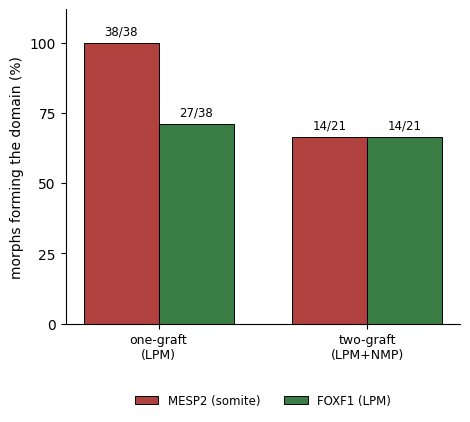

This figure's Python source: (Note: this script raises an exception after producing the figure.)
#!/usr/bin/env python3
"""m5-ii (Referee #1) — success rate of co-grafted morphs producing the stereotyped axial (MESP2+
somite) and mediolateral (FOXF1+ LPM) pattern, over ALL attempted morphs (not the picked subset).
Justifies that the detailed panels (m4-i/ii/iii, m5-iv) quantify the SUCCESSFUL, good-morphology morphs.

Counts = Tianlei He manual scoring, Slack 2026-07-06 (source of truth; NOT in the image tables — these
count every attempted morph, including cells-present-but-poor-morphology ones excluded from the analyzed
set):  one-graft  MESP2 38/38, FOXF1 27/38   ·   two-graft  MESP2 14/21, FOXF1 14/21.
"""
from __future__ import annotations
from pathlib import Path
import numpy as np
import matplotlib
matplotlib.use("Agg")
import matplotlib.pyplot as plt

plt.rcParams["font.family"] = "sans-serif"
plt.rcParams["font.sans-serif"] = ["Arial", "Helvetica", "DejaVu Sans"]
plt.rcParams["pdf.fonttype"] = 42

FIG = Path("<analysis-root>/cotransplant_fig5_quant_2026-06-27/results/figures")

# (numerator, denominator) per group per marker  (Tianlei He, Slack 2026-07-06)
DATA = {"MESP2 (somite)":    {"one-graft\n(LPM)": (38, 38), "two-graft\n(LPM+NMP)": (14, 21)},
        "FOXF1 (LPM)":       {"one-graft\n(LPM)": (27, 38), "two-graft\n(LPM+NMP)": (14, 21)}}
MARK_COLOR = {"MESP2 (somite)": "#b0413e", "FOXF1 (LPM)": "#3a7d44"}
GROUPS = ["one-graft\n(LPM)", "two-graft\n(LPM+NMP)"]
MARKERS = list(DATA.keys())

x = np.arange(len(GROUPS)); w = 0.36
fig, ax = plt.subplots(figsize=(4.8, 4.4))
for j, mk in enumerate(MARKERS):
    off = (j - 0.5) * w
    for i, g in enumerate(GROUPS):
        num, den = DATA[mk][g]; pct = 100.0 * num / den
        ax.bar(x[i] + off, pct, width=w, color=MARK_COLOR[mk], edgecolor="black", linewidth=0.7,
               label=mk if i == 0 else None)
        ax.text(x[i] + off, pct + 1.8, f"{num}/{den}", ha="center", va="bottom", fontsize=8.5)
ax.set_xticks(x); ax.set_xticklabels(GROUPS, fontsize=9)
ax.set_ylabel("morphs forming the domain (%)", fontsize=10)
ax.set_ylim(0, 112); ax.set_yticks([0, 25, 50, 75, 100])
ax.legend(fontsize=8.5, frameon=False, loc="lower center", ncol=2, bbox_to_anchor=(0.5, -0.30))
ax.spines[["top", "right"]].set_visible(False)
fig.tight_layout()
out = FIG / "07h_m5ii_success_rate.png"
fig.savefig(out, dpi=200, bbox_inches="tight"); fig.savefig(out.with_suffix(".pdf"), bbox_inches="tight"); plt.close(fig)
for mk in MARKERS:
    print(mk, {g: f"{DATA[mk][g][0]}/{DATA[mk][g][1]} ({100*DATA[mk][g][0]/DATA[mk][g][1]:.0f}%)" for g in GROUPS})
print("wrote", out)
